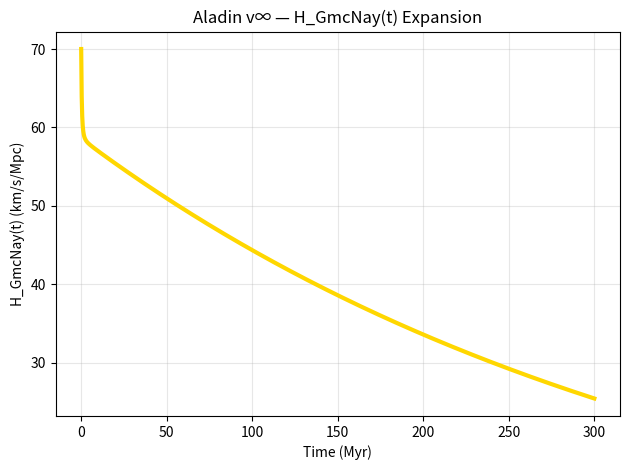

Write the Python code that produced this figure. (Note: this script raises an exception after producing the figure.)
import numpy as np
import matplotlib.pyplot as plt

t = np.linspace(0, 300, 1000)
H0 = 70
Om = 0.3
OL = 0.7
tau_A = 180
H_GmcNay = H0 * np.sqrt(Om * (1+t)**(-3) + OL * np.exp(-t/tau_A))

plt.plot(t, H_GmcNay, 'gold', lw=3)
plt.xlabel('Time (Myr)')
plt.ylabel('H_GmcNay(t) (km/s/Mpc)')
plt.title('Aladin v∞ — H_GmcNay(t) Expansion')
plt.grid(alpha=0.3)
plt.tight_layout()
plt.savefig('/content/cmb_hubble_gmcnay.png', dpi=300)
plt.show()
